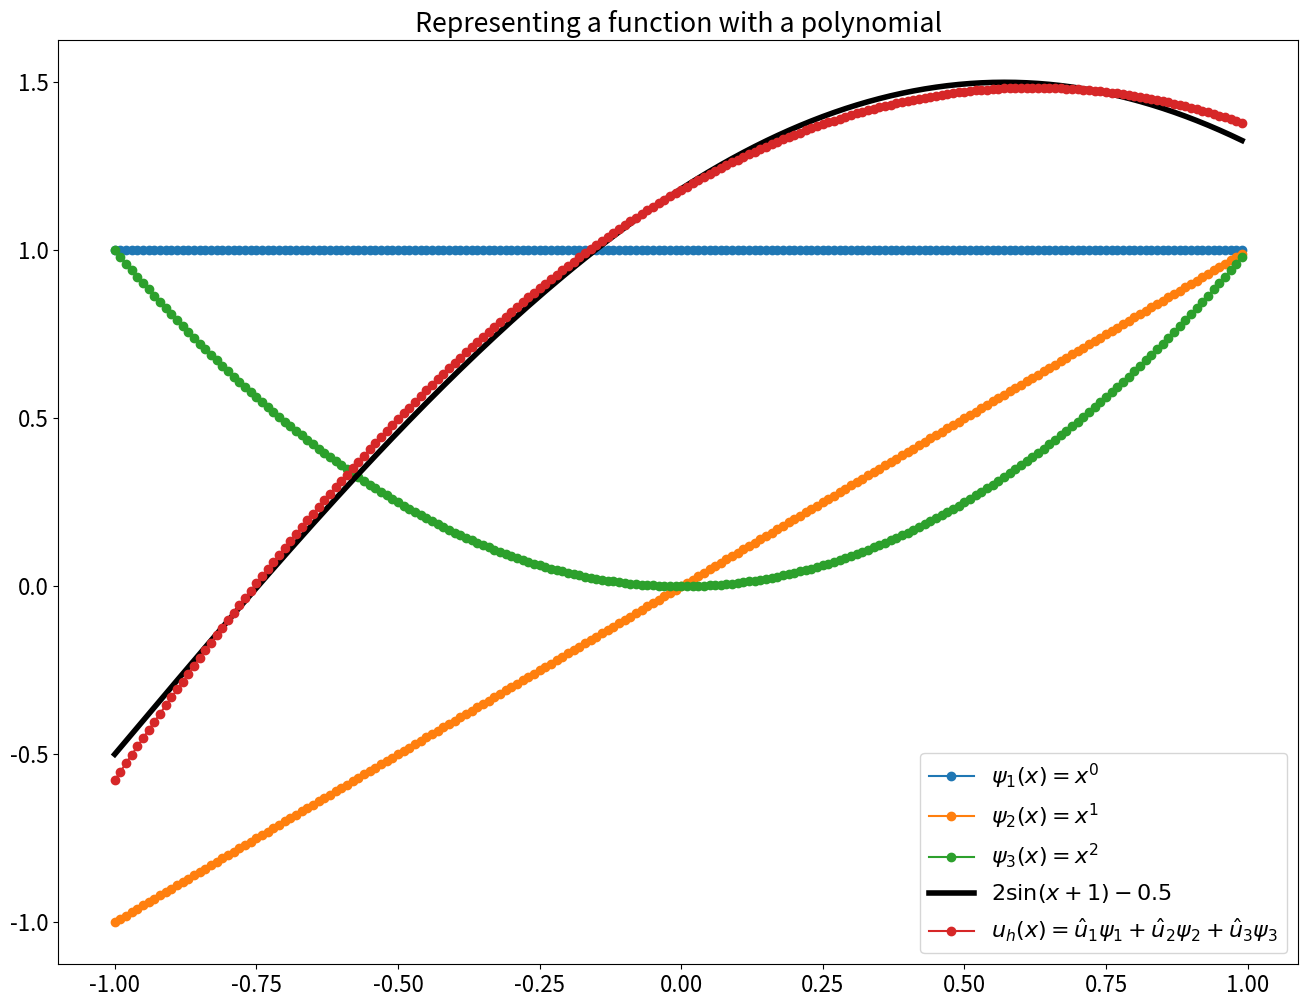

Write Python code to recreate this figure. (Note: this script raises an exception after producing the figure.)
#!/usr/bin/env python

import sys
import os
import numpy as np
import matplotlib
matplotlib.use('Agg')
import matplotlib.pyplot as plt
import numpy as np
from matplotlib.backends.backend_pdf import PdfPages

np.set_printoptions(precision=3)
np.set_printoptions(linewidth=132)

colors =['b', 'g', 'r', 'c', 'm', 'y', 'k' 
        ,'b', 'g', 'r', 'c', 'm', 'y', 'k' 
        ,'b', 'g', 'r', 'c', 'm', 'y', 'k' 
        ,'b', 'g', 'r', 'c', 'm', 'y', 'k' 
        ,'b', 'g', 'r', 'c', 'm', 'y', 'k' 
        ,'b', 'g', 'r', 'c', 'm', 'y', 'k' 
        ,'b', 'g', 'r', 'c', 'm', 'y', 'k' 
        ,'b', 'g', 'r', 'c', 'm', 'y', 'k' 
        ,'b', 'g', 'r', 'c', 'm', 'y', 'k' 
        ,'b', 'g', 'r', 'c', 'm', 'y', 'k' 
        ,'b', 'g', 'r', 'c', 'm', 'y', 'k' 
        ,'b', 'g', 'r', 'c', 'm', 'y', 'k' 
        ,'b', 'g', 'r', 'c', 'm', 'y', 'k' ]
markers=['o','v','^','<','>','1','2','3','4','8','s','p','P','*','h','H','+','x','X','D','d','|','_']


mono = lambda order, x : x**order

n = 100
x = np.arange(-1,1,1.0/n)

orders = range(2,3)

matplotlib.rcParams.update({'font.size': 16})
pdfName = 'Figures.pdf'
pp=PdfPages(pdfName)
for order in orders:
    nbasis = order + 1

    plt.figure(figsize=(16,12))
    plt.title('Representing a function with a polynomial')

    for i in range(nbasis):
        y = mono(i, x)
        plt.plot(x,y,'-o',label='$\psi_{%d}(x) = x^%d$'%(i+1,i))

    plt.plot(x,2*np.sin(x+1)-0.5, '-k', linewidth=4, label='$2\sin(x+1)-0.5$')
    plt.plot(x,1.18+0.975*x-0.782*x*x,'-o',label='$u_h(x) = \hat{u}_1\psi_1+\hat{u}_2\psi_2+\hat{u}_3\psi_3$')

    plt.legend(loc=4)
    pp.savefig(bbx_inches='tight')
    plt.close()

pp.close()
